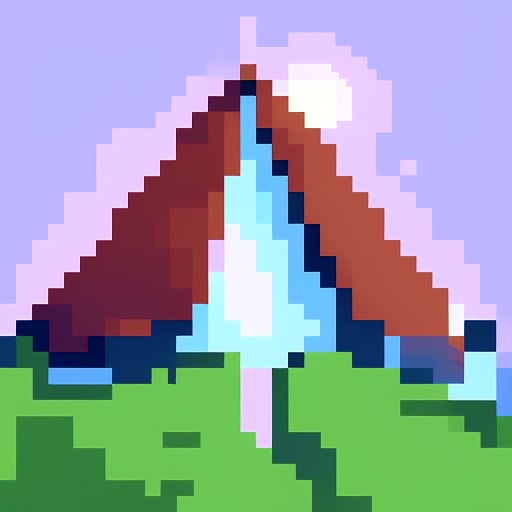
Generation parameters embedded in this image by AUTOMATIC1111 Stable Diffusion web UI or a fork of it (Forge, ...) (PNG 'parameters' text chunk):
apix mountain
Negative prompt: photorealistic, 4k
Steps: 20, Sampler: Euler a, CFG scale: 7, Seed: 3319751382, Size: 512x512, Model hash: d576158bf1, Model: apix, Version: v1.3.0